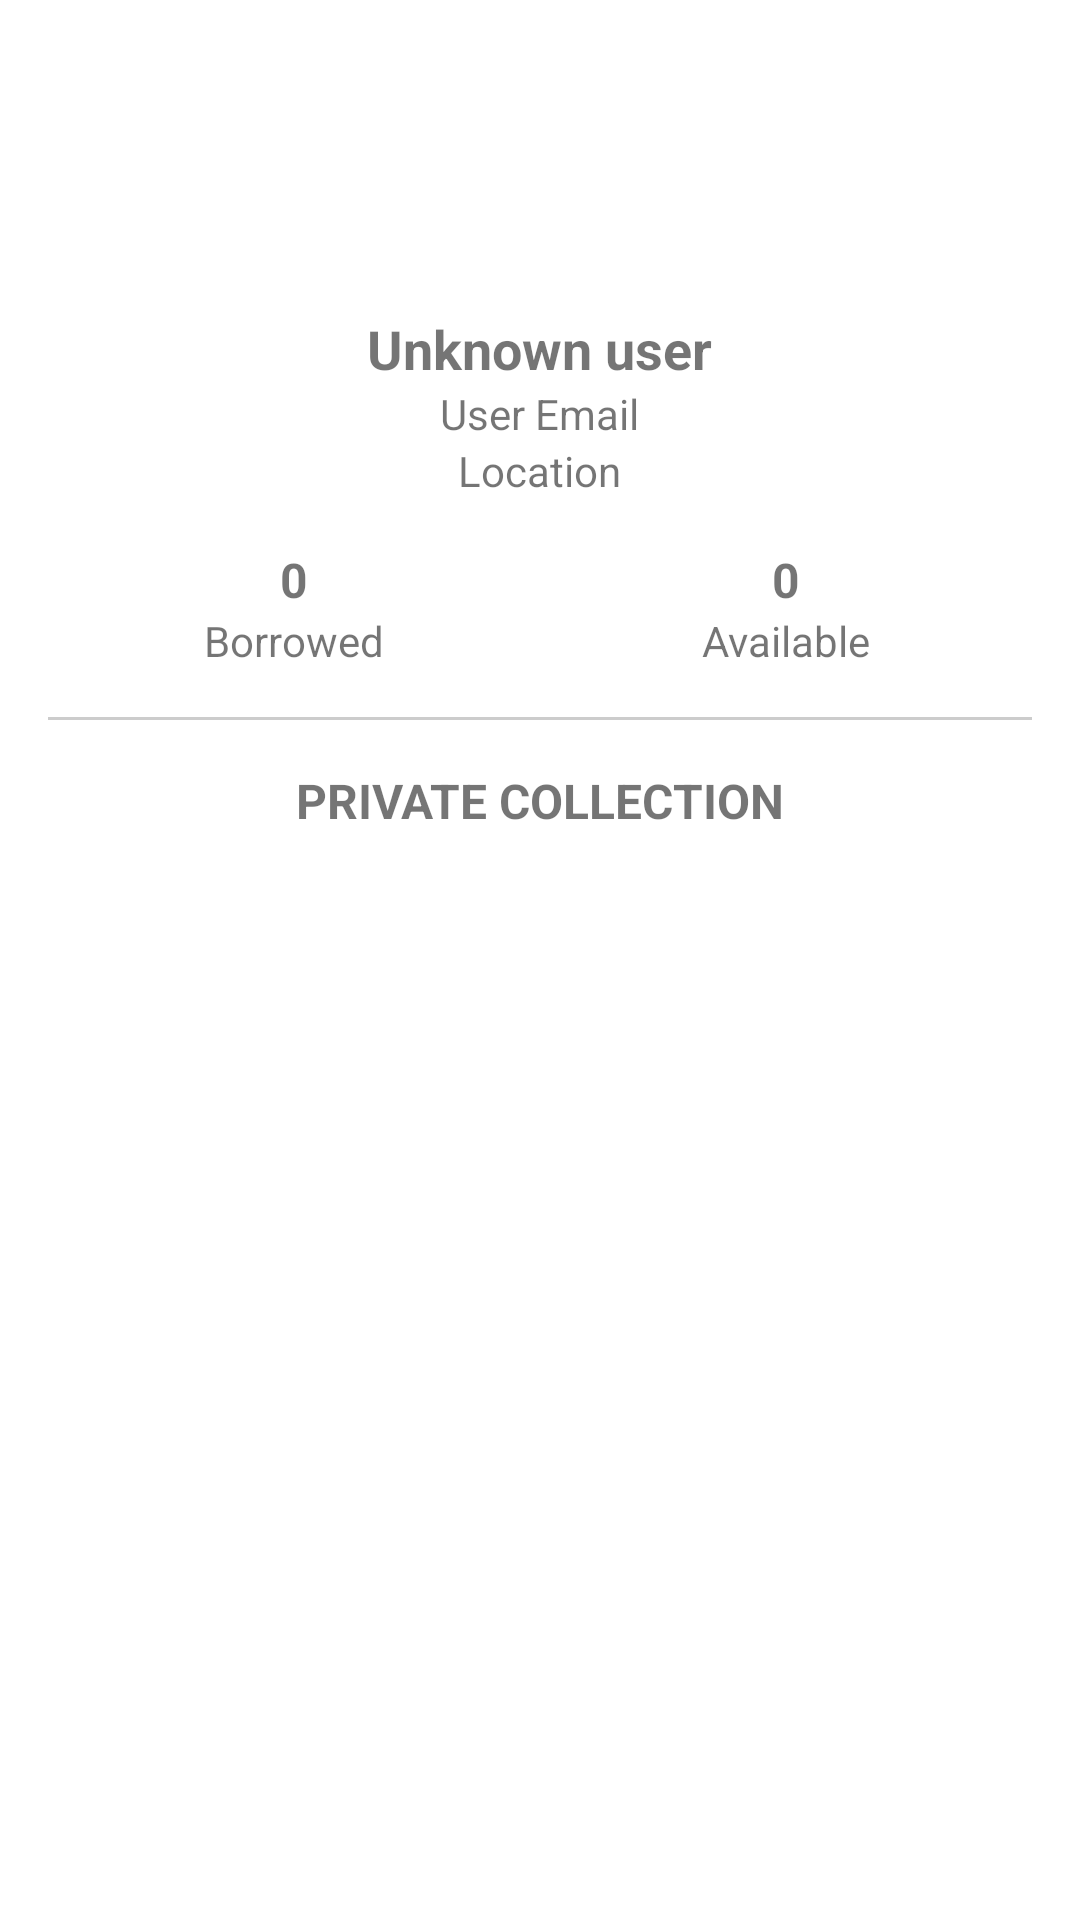

Produce the Android XML layout that renders to this screen, including the resource entries it uses.
<!-- AndroidManifest.xml: application theme Theme.KnjigomatPIS -->
<!-- res/layout/fragment_profile.xml -->
<?xml version="1.0" encoding="utf-8"?>
<ScrollView xmlns:android="http://schemas.android.com/apk/res/android"
    xmlns:tools="http://schemas.android.com/tools"
    android:layout_width="match_parent"
    android:layout_height="match_parent"
    android:padding="16dp"
    tools:context=".ui.profile.ProfileFragment">

        <LinearLayout
            android:layout_width="match_parent"
            android:layout_height="wrap_content"
            android:orientation="vertical"
            android:gravity="center_horizontal">

            
            <ImageView
                android:layout_width="80dp"
                android:layout_height="80dp"
                android:layout_marginBottom="8dp"
                android:contentDescription="User icon"
                android:id="@+id/ivProfilePicture"
                android:src="@drawable/ic_menu_user" />

            
            <TextView
                android:id="@+id/tvName"
                android:layout_width="wrap_content"
                android:layout_height="wrap_content"
                android:text="@string/unknown_user"
                android:textStyle="bold"
                android:textSize="18sp" />
            <TextView
                android:id="@+id/tvEmail"
                android:layout_width="wrap_content"
                android:layout_height="wrap_content"
                android:text="@string/user_email"
                android:textSize="14sp" />

            <TextView
                android:id="@+id/tvLocation"
                android:layout_width="wrap_content"
                android:layout_height="wrap_content"
                android:text="@string/location"
                android:textSize="14sp"
                android:layout_marginBottom="16dp" />

            
            <LinearLayout
                android:layout_width="match_parent"
                android:layout_height="wrap_content"
                android:orientation="horizontal"
                android:gravity="center"
                android:weightSum="2">

                <LinearLayout
                    android:layout_weight="1"
                    android:layout_width="0dp"
                    android:layout_height="wrap_content"
                    android:orientation="vertical"
                    android:gravity="center">

                    <TextView
                        android:id="@+id/tvBorrowedCount"
                        android:layout_width="wrap_content"
                        android:layout_height="wrap_content"
                        android:text="0"
                        android:textStyle="bold"
                        android:textSize="16sp" />
                    <TextView
                        android:layout_width="wrap_content"
                        android:layout_height="wrap_content"
                        android:text="@string/status_borrowed" />
                </LinearLayout>

                <LinearLayout
                    android:layout_weight="1"
                    android:layout_width="0dp"
                    android:layout_height="wrap_content"
                    android:orientation="vertical"
                    android:gravity="center">

                    <TextView
                        android:id="@+id/tvAvailableCount"
                        android:layout_width="wrap_content"
                        android:layout_height="wrap_content"
                        android:text="0"
                        android:textStyle="bold"
                        android:textSize="16sp" />
                    <TextView
                        android:layout_width="wrap_content"
                        android:layout_height="wrap_content"
                        android:text="@string/status_available" />
                </LinearLayout>
            </LinearLayout>

            <View
                android:layout_width="match_parent"
                android:layout_height="1dp"
                android:background="#CCCCCC"
                android:layout_marginTop="16dp"
                android:layout_marginBottom="16dp" />

            
            <TextView
                android:layout_width="wrap_content"
                android:layout_height="wrap_content"
                android:text="@string/private_collection"
                android:textStyle="bold"
                android:textSize="16sp"
                android:layout_marginBottom="8dp" />

            
            <androidx.recyclerview.widget.RecyclerView
                android:id="@+id/recyclerViewPrivateBooks"
                android:layout_width="match_parent"
                android:layout_height="wrap_content"
                android:layout_marginBottom="16dp"
                android:nestedScrollingEnabled="true" />

            
            <TextView
                android:id="@+id/tvNoPrivateBooks"
                android:layout_width="wrap_content"
                android:layout_height="wrap_content"
                android:text="@string/no_private_books"
                android:textSize="14sp"
                android:textColor="#888888"
                android:layout_marginBottom="16dp"
                android:visibility="gone" />
        </LinearLayout>
    </ScrollView>
<!-- resources referenced by this layout -->
<resources>
  <string name="location">Location</string>
  <string name="no_private_books">You do not have any private books.</string>
  <string name="private_collection">PRIVATE COLLECTION</string>
  <string name="status_available">Available</string>
  <string name="status_borrowed">Borrowed</string>
  <string name="unknown_user">Unknown user</string>
  <string name="user_email">User Email</string>
  <style name="Theme.KnjigomatPIS" parent="Theme.MaterialComponents.DayNight.DarkActionBar">
          
          <item name="colorPrimary">@color/teal_500</item>
          <item name="colorPrimaryVariant">@color/purple_700</item>
          <item name="colorOnPrimary">@color/white</item>
          
          <item name="colorSecondary">@color/teal_200</item>
          <item name="colorSecondaryVariant">@color/teal_700</item>
          <item name="colorOnSecondary">@color/black</item>
          
          <item name="android:statusBarColor">?attr/colorPrimaryVariant</item>
          
      </style>
  <color name="teal_500">#297373</color>
  <color name="purple_700">#FF3700B3</color>
  <color name="white">#FFFFFFFF</color>
  <color name="teal_200">#FF03DAC5</color>
  <color name="teal_700">#FF018786</color>
  <color name="black">#FF000000</color>
</resources>
